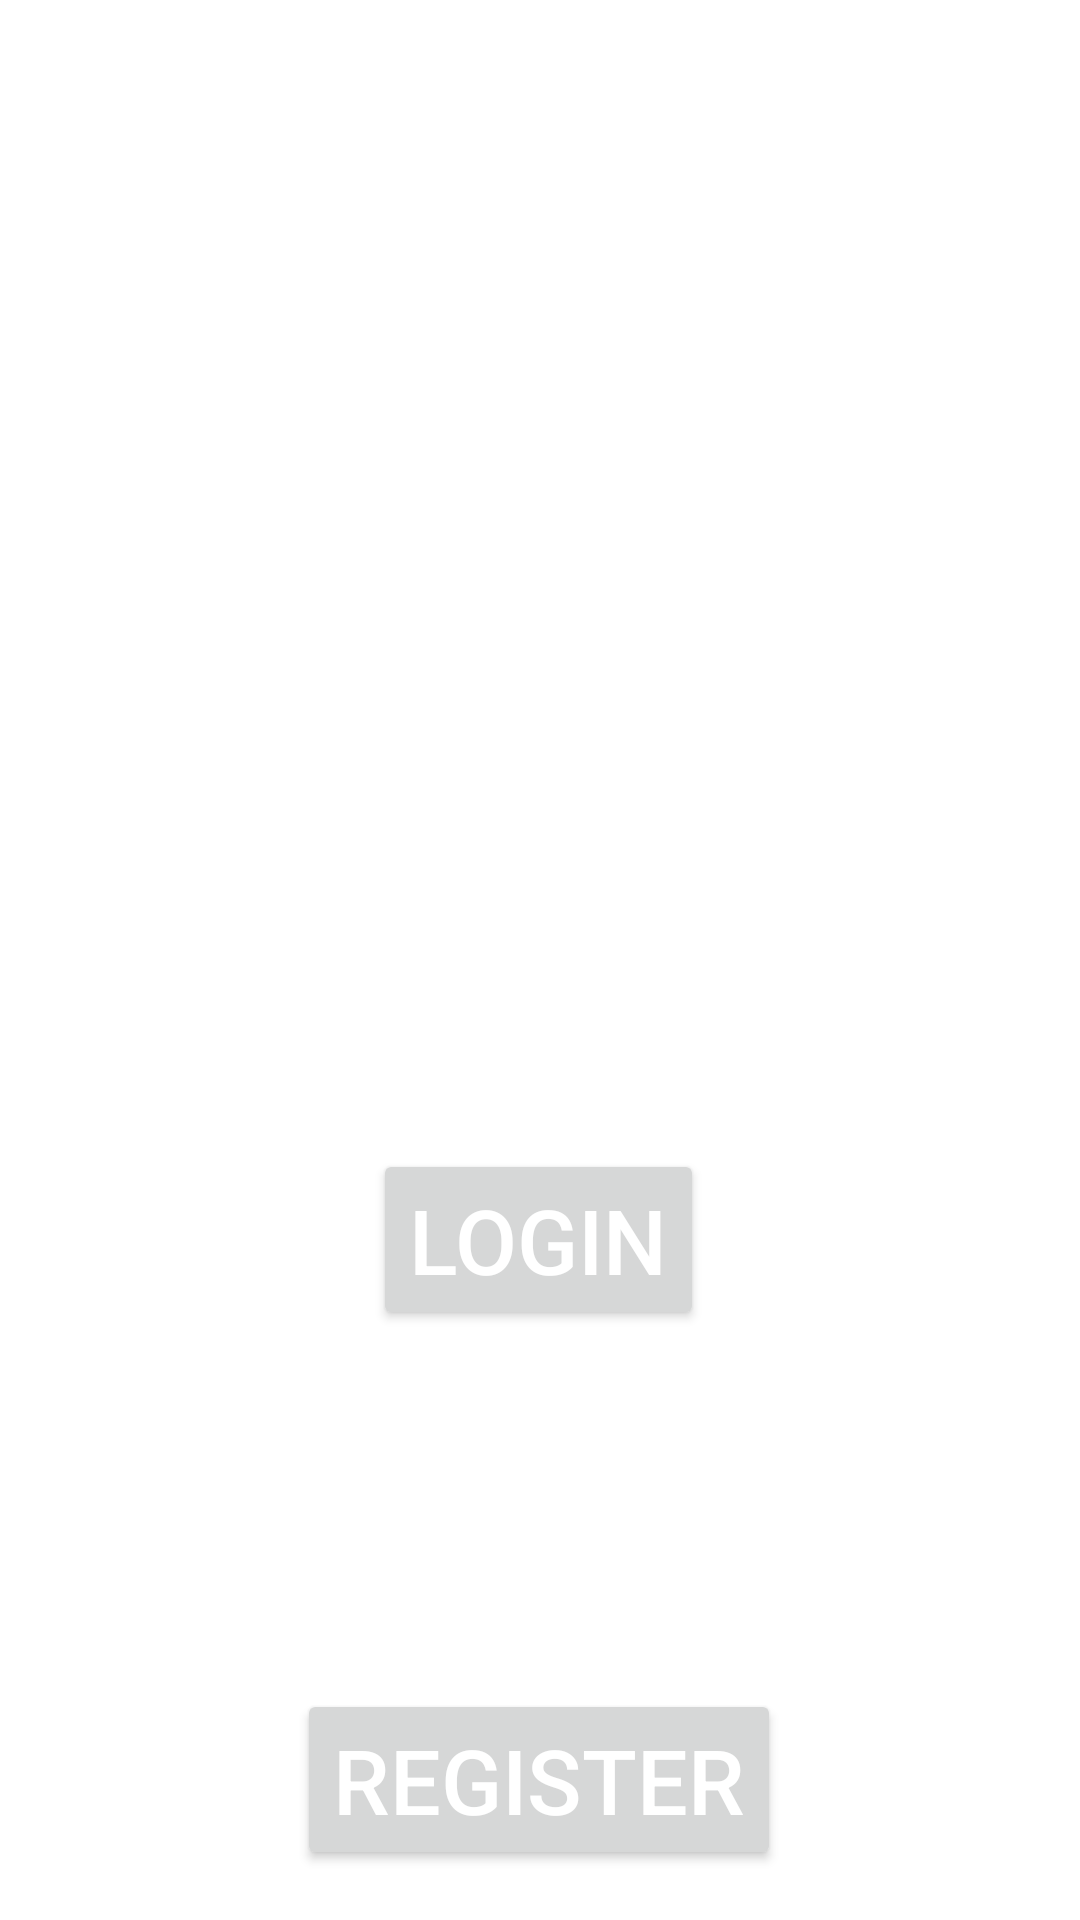

This screen was rendered from an Android layout file. Write that file and the resources it references.
<!-- AndroidManifest.xml: application theme Theme.Logregis -->
<!-- res/layout/activity_main.xml -->
<?xml version="1.0" encoding="utf-8"?>
<androidx.constraintlayout.widget.ConstraintLayout xmlns:android="http://schemas.android.com/apk/res/android"
    xmlns:app="http://schemas.android.com/apk/res-auto"
    xmlns:tools="http://schemas.android.com/tools"
    android:layout_width="match_parent"
    android:layout_height="match_parent"
    tools:context=".MainActivity">

    <Button
        android:id="@+id/btndlogin"
        android:layout_width="wrap_content"
        android:layout_height="wrap_content"
        android:text="login"
        android:onClick="btndlogin"
        app:layout_constraintBottom_toBottomOf="parent"
        android:textColor="@color/white"
        android:textSize="30sp"
        app:layout_constraintEnd_toEndOf="parent"
        app:layout_constraintHorizontal_bias="0.498"
        app:layout_constraintStart_toStartOf="parent"
        app:layout_constraintTop_toTopOf="parent"
        app:layout_constraintVertical_bias="0.661" />

    <Button
        android:id="@+id/btndignup"
        android:layout_width="wrap_content"
        android:layout_height="wrap_content"
        android:text="Register"
        android:onClick="krood"
        android:textColor="@color/white"
        android:textSize="30sp"
        app:layout_constraintBottom_toBottomOf="parent"
        app:layout_constraintEnd_toEndOf="parent"
        app:layout_constraintHorizontal_bias="0.498"
        app:layout_constraintStart_toStartOf="parent"
        app:layout_constraintTop_toTopOf="parent"
        app:layout_constraintVertical_bias="0.971" />
</androidx.constraintlayout.widget.ConstraintLayout>
<!-- resources referenced by this layout -->
<resources>
  <style name="Theme.Logregis" parent="Theme.MaterialComponents.DayNight.DarkActionBar">
          
          <item name="colorPrimary">@color/purple_500</item>
          <item name="colorPrimaryVariant">@color/purple_700</item>
          <item name="colorOnPrimary">@color/white</item>
          
          <item name="colorSecondary">@color/teal_200</item>
          <item name="colorSecondaryVariant">@color/teal_700</item>
          <item name="colorOnSecondary">@color/black</item>
          
          <item name="android:statusBarColor">?attr/colorPrimaryVariant</item>
          
      </style>
  <!-- not gathered from this repository: default colours our renderer supplied (Android Studio template values) -->
  <color name="purple_500">#FF6200EE</color>
  <color name="purple_700">#FF3700B3</color>
  <color name="teal_200">#FF03DAC5</color>
  <color name="teal_700">#FF018786</color>
  <color name="black">#FF000000</color>
  <color name="white">#FFFFFFFF</color>
</resources>
